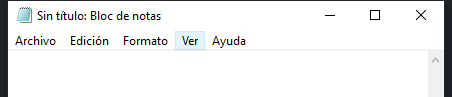
Task: Este proyecto contiene todas las clases vistas en el grupo de RPA
Workflow: EscribirTextoEnNotepad

Step 1: Abrir aplicación Notepad - Escribir mi primer Texto on the element in window 'Sin título: Bloc de notas' (notepad.exe)
